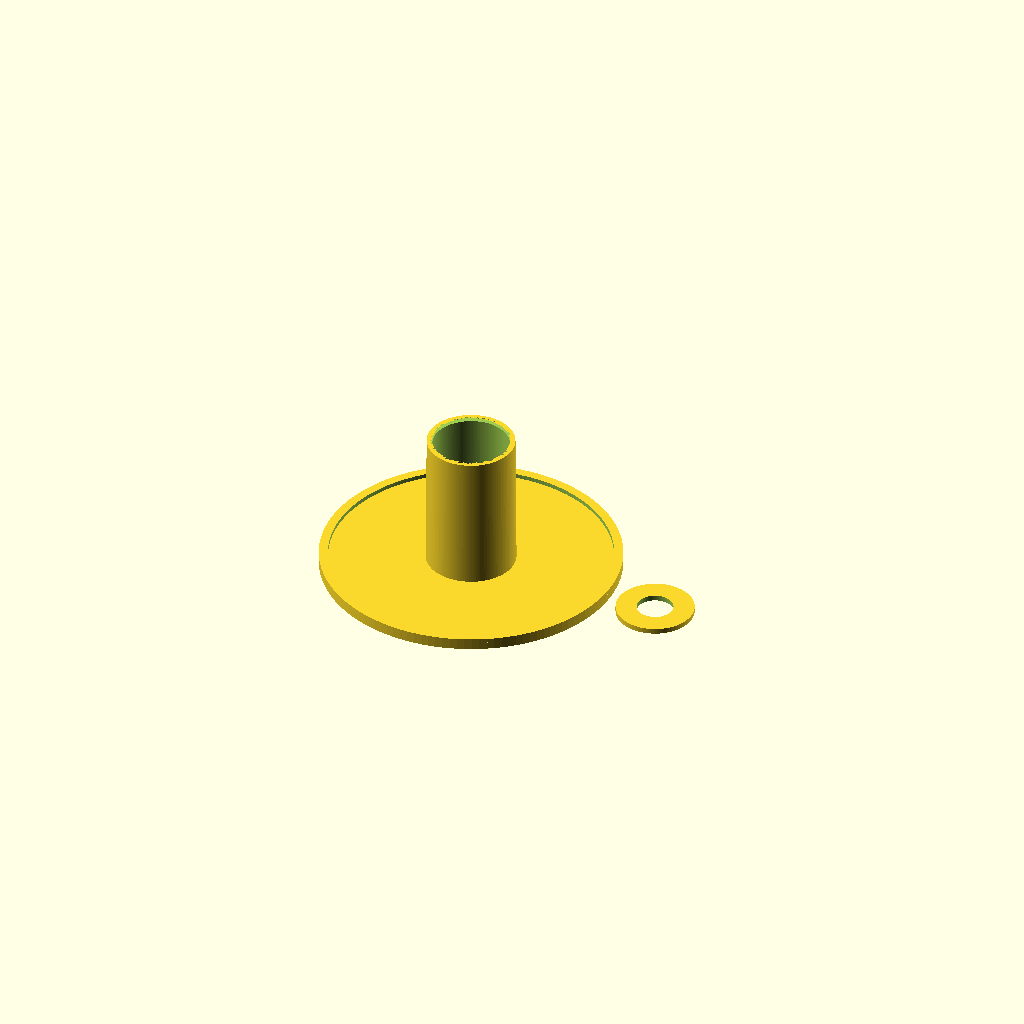
Cell 1: rendered with the file's own defaults.
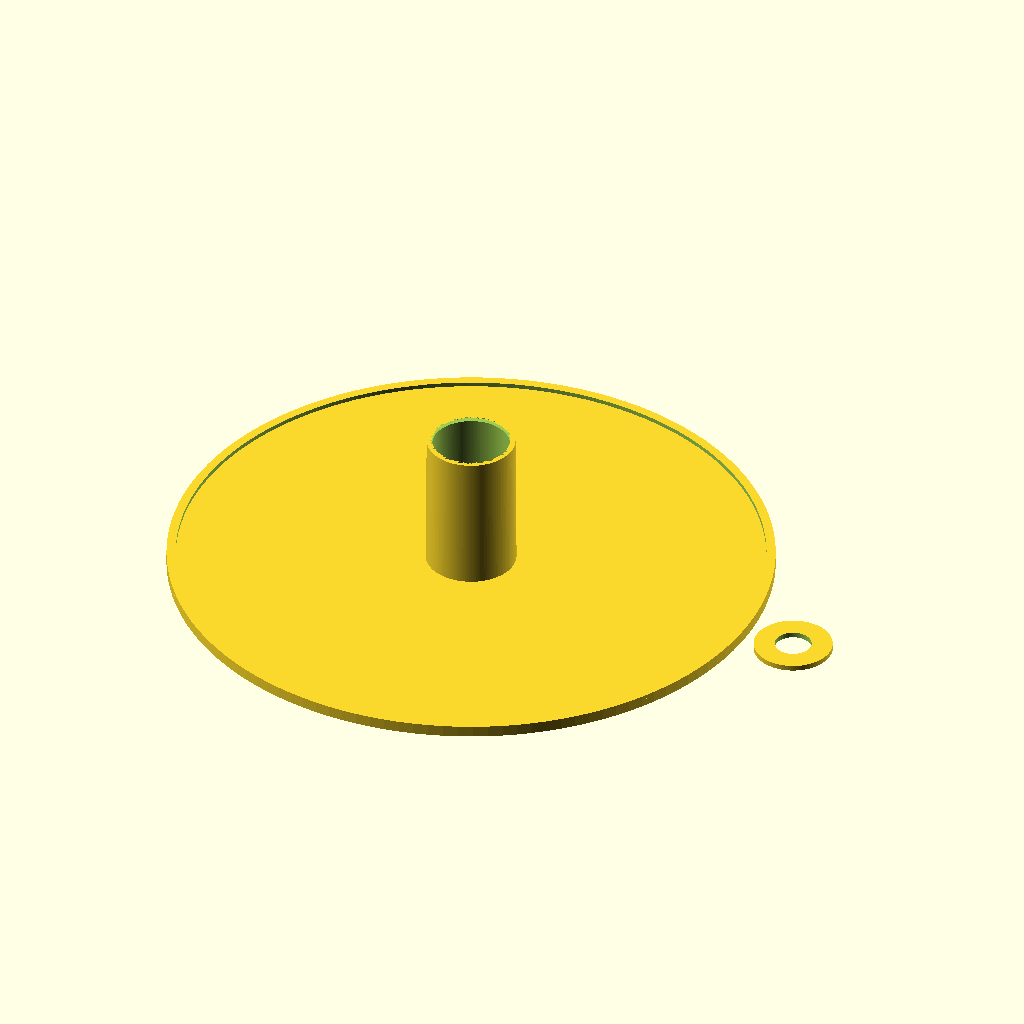
Cell 2: CAP_OD = 330 (everything else at default).
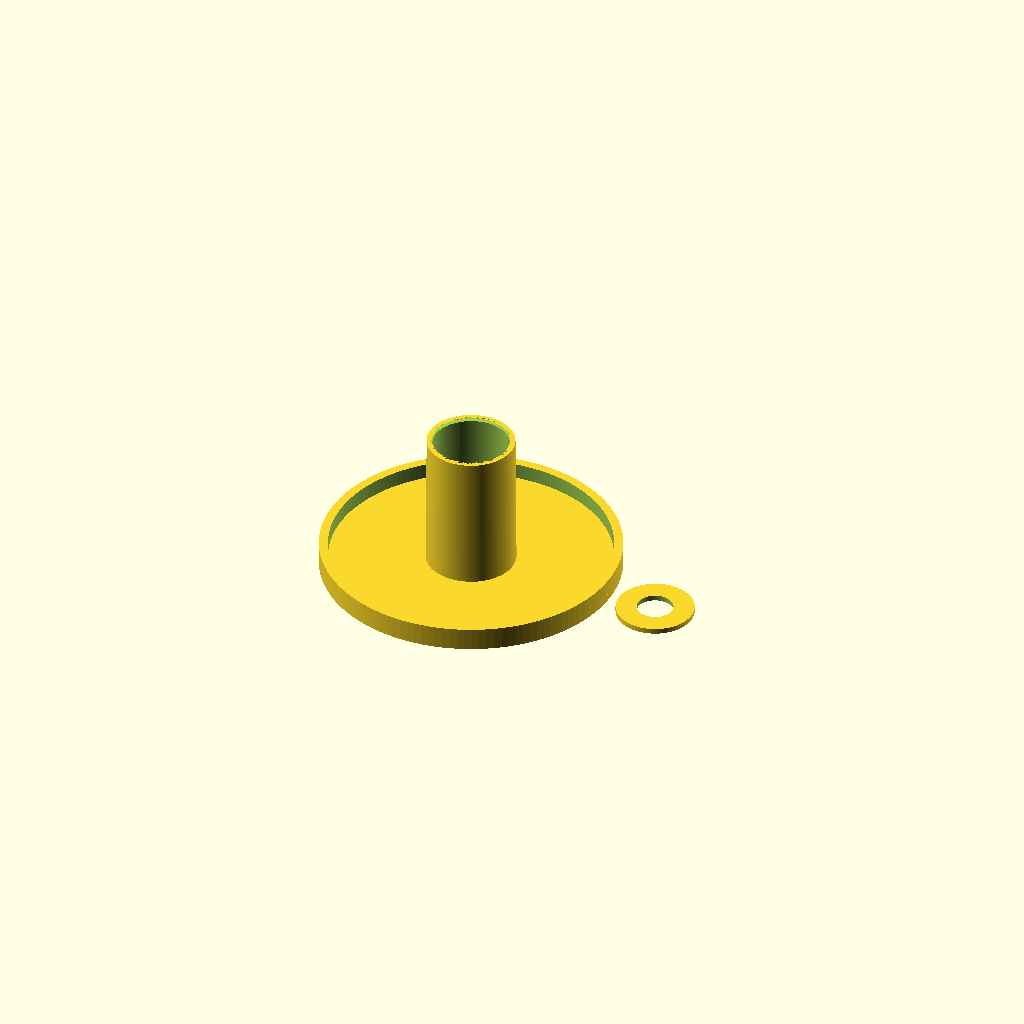
Cell 3 — TOTAL_H set to 12.7, the other parameters unchanged.
All cells are drawn from one camera (rotation 55°, 0°, 25°, orthographic, colour scheme Cornfield), so only the parameter changes between them.
The OpenSCAD source (pool_cap_wide.scad):
// ============================================================
//  Pool handrail anchor CAP  -  parametric OpenSCAD model
//
//  Built as THREE STACKED CYLINDERS, in build order:
//     UNIT 1  the base   - a full-width disc, the cap's visible face,
//                          lying flat ON THE BUILD PLATE, coin slot cut
//                          clean through it.
//     UNIT 2  the rim    - an annulus rising from the base's top face
//                          at the perimeter.
//     UNIT 3  the spigot - a tapered tube rising from the base's top
//                          face, centred, hollow.
//
//  Print in PETG or ASA. NOT PLA (humid, chloride-bearing vault).
// ============================================================
//
//  Units: millimetres.  (1 inch = 25.4 mm)
//
//  *** THIS MODEL IS PRE-FLIPPED ***
//  It is modelled ALREADY LYING ON ITS FACE, the way it prints.
//    z = 0  is the PRINT PLATE.
//    z grows UPWARD through the print.
//  Nothing needs rotating in Bambu Studio. Export the STL and slice.
//
//  In real-world terms, once you turn the finished part over:
//    the base  -> the visible top face of the cap
//    the rim   -> the proud ridge standing the cap off the step
//    the spigot-> the tube that drops into the railing hole
//
// ============================================================

/* [PARAMETERS] */

// ---- the visible face ----
CAP_OD          = 165;    // 6.5"  overall outside diameter
RIM_W           = 5.0;    // radial width of the rim wall
BASE_T          = 4.0;    // thickness of the base disc (the visible face).
                          // 3.0 is possible but thin for a 114 mm disc and
                          // this is the face you pry against.
TOTAL_H         = 6.35;   // overall height from the cap's face to the rim's
                          // top edge. 0.25" as specified.

// ---- the spigot that drops into the railing hole ----
// >>> SET THESE TWO FROM YOUR CALIPER READINGS. <<<
//   POST_OD_ROOT = where the spigot meets the base   (wide end)
//   POST_OD_OPEN = the free end, deepest in the pool (narrow end)
POST_OD_ROOT    = 49.3;   // measured at the base end of the spigot
POST_OD_OPEN    = 48.1;   // measured at the open end of the spigot
POST_L          = 76.2;   // 3"    how far it goes down the hole
POST_T          = 3.0;    // wall thickness of the hollow tube
POST_CHAMFER    = 2.0;    // chamfer at the open (deep) end

// ---- the coin slot ----
// Cut clean through the base, the whole way across it.
COIN_SLOT       = true;
SLOT_W_NARROW   = 3.0;    // screwdriver slot width
SLOT_W_COIN     = 4.5;    // coin-slot width (just over washer thickness)
SLOT_L_NARROW   = 34.0;   // length of the screwdriver slot
SLOT_L_COIN     = 40.0;   // coin-slot length (just over washer length)

// ---- the ballast retainer (printed separately, dropped in at a pause) ----
// This part is PRE-FLIPPED, so remember which way is which: in BED
// coordinates the bore WIDENS downward toward the plate. A disc dropped in
// at the pause therefore falls all the way DOWN to the base of the cap and
// comes to rest there. It cannot wedge on the taper, because it is falling
// into the widening end.
//
// Retention is by the WASHERS, which are fed in through the coin slot after
// printing and rest on top of the retainer. The retainer is sized to the
// bore where it actually RESTS (the base end), not to any intermediate
// plane, so it has just enough clearance to drop in but too little to cock
// sideways and escape past the washers.
//
//   PLUG_POS = 0  -> at the base end   (widest, where it rests)  <-- use this
//   PLUG_POS = 1  -> at the open end   (narrowest, never reached)
PLUG_POS        = 0.0;    // where the retainer RESTS along the spigot
PLUG_CLEAR      = 0.4;    // diametral running clearance. Large enough to
                          // drop in cleanly past printed bore irregularities,
                          // small enough that it cannot tip and slip by.
PLUG_T          = 3.0;    // retainer thickness
PLUG_HOLE       = 20.0;   // centre hole so water drains through. 0 = solid.

// ---- print quality ----
$fn             = 128;    // circle smoothness (raise = smoother, slower)

/* [Hidden] */

// ---- radii ----
R_CAP   = CAP_OD / 2;
R_RIM_I = R_CAP - RIM_W;      // inner radius of the rim = radius of the
                              // base's useful face inside the rim

// The spigot, defined directly by the two caliper readings.
// In BED coordinates the spigot grows UPWARD, so its WIDE (base) end is
// the LOW z and its NARROW (open) end is the HIGH z.
R_WIDTH_LO = POST_OD_ROOT / 2;   // radius at the base end   (low z)
R_WIDTH_HI = POST_OD_OPEN / 2;   // radius at the open end   (high z)

// ---- heights, ALL measured from z = 0 at the build plate ----
Z_BASE_TOP   = BASE_T;            // top of the base: everything else rises here
Z_SPIGOT_HI  = Z_BASE_TOP + POST_L;   // the spigot's open end

// ---- the bore, keeping a constant wall thickness ----
R_BORE_LO = R_WIDTH_LO - POST_T;   // bore radius at the base end
R_BORE_HI = R_WIDTH_HI - POST_T;   // bore radius at the open end

SLOT_W    = COIN_SLOT ? SLOT_W_COIN : SLOT_W_NARROW;
SLOT_L    = COIN_SLOT ? SLOT_L_COIN : SLOT_L_NARROW;

// ---- ballast retainer sizing ----
// Bore diameter at the chosen wedge plane, then trimmed by the clearance.
PLUG_BORE = 2*R_BORE_LO - PLUG_POS * (2*R_BORE_LO - 2*R_BORE_HI);
PLUG_OD   = PLUG_BORE - PLUG_CLEAR;

// ------------------------------------------------------------
//  UNIT 1 + 2 + 3, stacked
// ------------------------------------------------------------
module cap() {
    difference() {
        union() {

            // ============ UNIT 1  THE BASE ============
            // The cap's full visible face: a 114.3 mm disc lying flat on
            // the build plate. Every layer of the base is this disc, start
            // to finish, with no other geometry interleaved.
            cylinder(r = R_CAP, h = BASE_T, center = false);

            // ============ UNIT 2  THE RIM ============
            // An annulus rising from the base's top face at the perimeter.
            // Effective height above the base = TOTAL_H - BASE_T.
            translate([0, 0, Z_BASE_TOP])
                difference() {
                    cylinder(r = R_CAP, h = TOTAL_H - BASE_T, center = false);
                    translate([0, 0, -0.5])
                        cylinder(r = R_RIM_I, h = TOTAL_H - BASE_T + 1,
                                 center = false);
                }

            // ============ UNIT 3  THE SPIGOT ============
            // A tapered tube rising from the base's top face, centred.
            // r1 is the LOW-z radius = the wide, base end.
            translate([0, 0, Z_BASE_TOP])
                cylinder(r1 = R_WIDTH_LO, r2 = R_WIDTH_HI,
                         h = POST_L, center = false);
        }

        // ---- hollow the spigot: a true open tube ----
        // Overshoots 1 mm at BOTH ends so there is no bore/no-bore
        // transition inside any single layer.
        translate([0, 0, Z_BASE_TOP - 1])
            cylinder(r1 = R_BORE_LO, r2 = R_BORE_HI,
                     h = POST_L + 2, center = false);

        // ---- chamfer the open end of the spigot ----
        translate([0, 0, Z_SPIGOT_HI - POST_CHAMFER])
            cylinder(r1 = R_WIDTH_HI, r2 = R_WIDTH_HI - POST_CHAMFER,
                     h = POST_CHAMFER + 0.001, center = false);

        // ---- the coin slot ----
        // Cut clean through the WHOLE base, overshooting 1 mm at each end,
        // so it is a single slit through the full 114.3 mm face. Because
        // the base is one unbroken disc, the cutter never lands on a seam.
        translate([-SLOT_L/2, -SLOT_W/2, -1])
            cube([SLOT_L, SLOT_W, BASE_T + 2]);
    }
}

// ------------------------------------------------------------
// The ballast retainer. Printed as its own part and dropped into the
// spigot during a print pause. It falls until the narrowing taper
// closes on it. The centre hole lets water drain through.
module plug() {
    // Sits ON the build plate, offset clear of the cap.
    // The cap's widest solid is R_CAP (its base and rim). The retainer's
    // own radius is PLUG_OD/2, so the offset has to clear R_CAP + PLUG_OD/2
    // plus a gap, or the two parts overlap in X and collide on the plate.
    PLUG_GAP = 6.0;
    translate([R_CAP + PLUG_OD/2 + PLUG_GAP, 0, 0])
        difference() {
            cylinder(d = PLUG_OD, h = PLUG_T, center = false);
            if (PLUG_HOLE > 0)
                translate([0, 0, -0.5])
                    cylinder(d = PLUG_HOLE, h = PLUG_T + 1, center = false);
        }
}

// ------------------------------------------------------------
cap();
plug();

// ------------------------------------------------------------
//  THE BUILD, IN THE ORDER THE PRINTER SEES IT
//    z 0.00 -> 4.00    UNIT 1  the base (one full-width disc, slot cut)
//    z 4.00 -> 6.35    UNIT 2  the rim ring
//    z 4.00 -> 80.20   UNIT 3  the spigot (tapered tube)
//
//  Turned the right way up:
//    the base becomes the cap's visible face,
//    the rim stands TOTAL_H proud of the step,
//    the spigot hangs POST_L below.
//
//  ASSEMBLY ORDER
//    1. Print to the pause height (anywhere convenient).
//    2. Feed / drop the washers in first. They fall toward the narrow end.
//    3. Drop the retainer in after them.
//    4. Resume. The remaining layers close over, and the washers are
//       captive behind the retainer.
//
//  NOTES
//   * PLUG_CLEAR = 0 wedges precisely at PLUG_POS. Any clearance lets it
//     travel further down the shallow taper before it grips.
//   * Brim the print 8-10 mm; a 114 mm PETG disc lifts at the edges.
//   * PETG or ASA. Not PLA.
//   * Keep the BONDING CONDUCTOR at the hole intact. Cap over it.
// ------------------------------------------------------------

// ------------------------------------------------------------
//  Derived values, printed to the OpenSCAD console every run.
echo(str("--- pre-flipped: z=0 is the build plate ---"));
echo(str("base disc: dia=", CAP_OD, "  thickness=", BASE_T));
echo(str("rim: inner dia=", 2*R_RIM_I, "  height above base=", TOTAL_H - BASE_T));
echo(str("spigot OD: base end=", POST_OD_ROOT, "  open end=", POST_OD_OPEN));
echo(str("bore: base=", 2*R_BORE_LO, "  open=", 2*R_BORE_HI));
echo(str("slot: ", SLOT_L, " x ", SLOT_W, "  cut through the base"));
echo(str("retainer: OD=", PLUG_OD, "  hole=", PLUG_HOLE,
         "  wall=", (PLUG_OD - PLUG_HOLE)/2));
echo(str("total height on plate=", Z_SPIGOT_HI));
// ------------------------------------------------------------
Customizer parameters (derived from the source; name, type, default, range or options):
CAP_OD: number, default 165
RIM_W: number, default 5
BASE_T: number, default 4
TOTAL_H: number, default 6.35
POST_OD_ROOT: number, default 49.3
POST_OD_OPEN: number, default 48.1
POST_L: number, default 76.2
POST_T: number, default 3
POST_CHAMFER: number, default 2
COIN_SLOT: bool, default true
SLOT_W_NARROW: number, default 3
SLOT_W_COIN: number, default 4.5
SLOT_L_NARROW: number, default 34
SLOT_L_COIN: number, default 40
PLUG_POS: number, default 0
PLUG_CLEAR: number, default 0.4
PLUG_T: number, default 3
PLUG_HOLE: number, default 20
